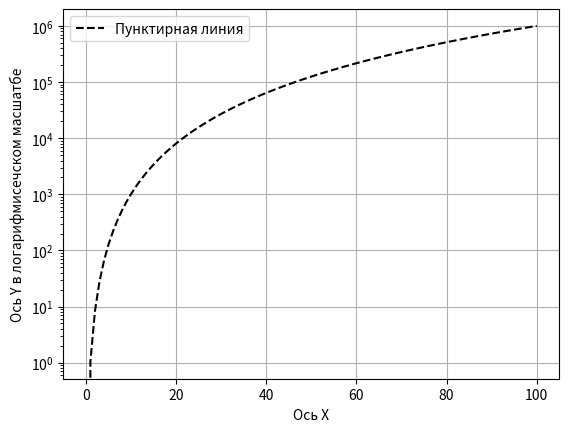

The script that saved this image:
import numpy as np
import matplotlib.pyplot as plt

plt.ylabel("Ось Y в логарифмисечском масшатбе")
plt.xlabel("Ось X")
plt.yscale('log')
x = np.linspace(0, 100, 100)
y = x**3
plt.plot(x, y, "k--", label="Пунктирная линия")
plt.grid()
plt.legend()
plt.show()